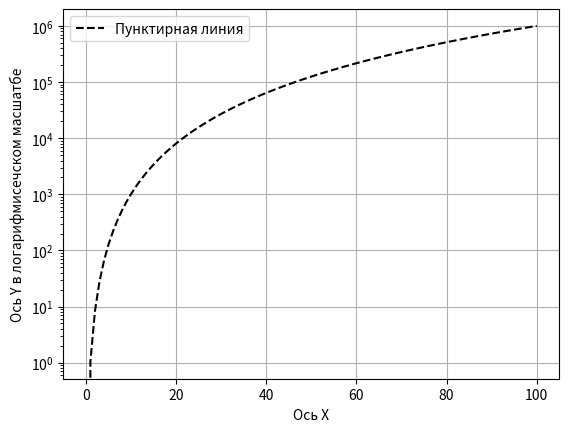

The script that saved this image:
import numpy as np
import matplotlib.pyplot as plt

plt.ylabel("Ось Y в логарифмисечском масшатбе")
plt.xlabel("Ось X")
plt.yscale('log')
x = np.linspace(0, 100, 100)
y = x**3
plt.plot(x, y, "k--", label="Пунктирная линия")
plt.grid()
plt.legend()
plt.show()